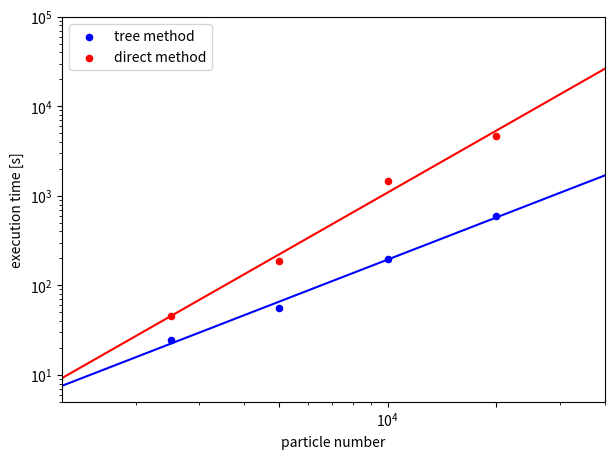

This figure's Python source:
import matplotlib
import matplotlib.pyplot as plt
import numpy as np
from scipy.optimize import curve_fit


def linear(x, a, b):
    return a * x + b


N = np.array([2.5, 5, 10, 20])*1000
tTree = np.array([24.8, 55.6, 198, 598])
tNsqr = np.array([46, 188, 1455, 4666])

Topt, Tcov = curve_fit(linear, np.log(N), np.log(tTree))
Nopt, Ncov = curve_fit(linear, np.log(N), np.log(tNsqr))

print(Topt)
print(Nopt)
print("Tree(1e10)=", np.exp(linear(np.log(1e10), Topt[0], Topt[1])))
print("Nsqr(1e10)=", np.exp(linear(np.log(1e10), Nopt[0], Nopt[1])))

plt.figure(figsize=(7, 5))
# plt.title("execution time vs. particle number")
plt.xlabel("particle number")
plt.ylabel("execution time [s]")

plt.xscale('log')
plt.yscale('log')
# plt.gca().get_xaxis().get_major_formatter().labelOnlyBase = False
# plt.gca().get_xaxis().set_major_formatter(matplotlib.ticker.ScalarFormatter())
plt.gca().set_xticks([5e3, 1e4, 2e4])

plt.scatter(N, tTree, label="tree method", color='blue', s=20)
plt.scatter(N, tNsqr, label="direct method", color='red', s=20)

x = range(1, int(max(100*N)))
plt.plot(x, np.exp(linear(np.log(x), Topt[0], Topt[1])), color='blue')
plt.plot(x, np.exp(linear(np.log(x), Nopt[0], Nopt[1])), color='red')

plt.xlim(.5*min(N), 2*max(N))
plt.ylim(5, 10**5)
plt.legend(loc='upper left')
plt.savefig("runtimes.png")

# plt.show()
